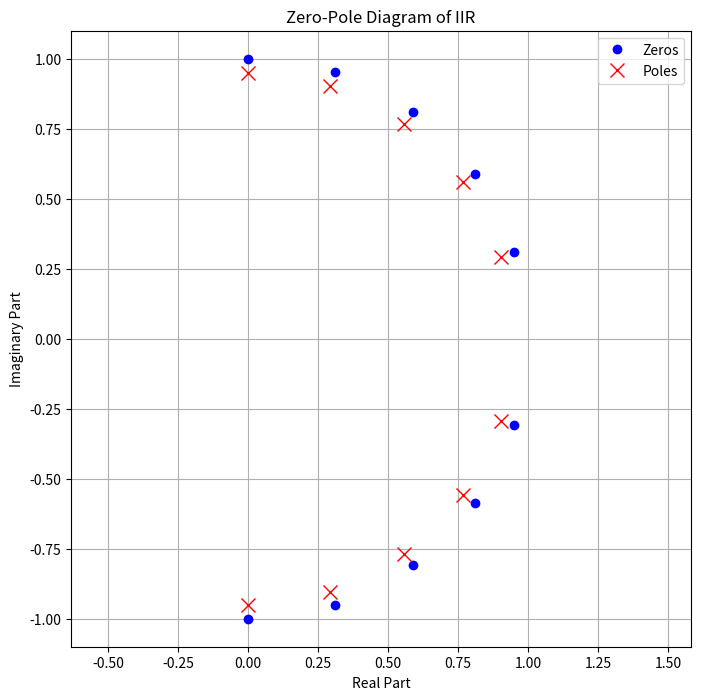

This chart was generated by the following Python code:
import numpy as np
import matplotlib.pyplot as plt
from numpy.polynomial.polynomial import Polynomial

# Defining the variables
fa = 1200  # Sampling frequency
fint = 60  # Fundamental frequency to be eliminated
K = 5  # Fundamental plus K-1 harmonics

# Calculate the zeros of the transfer function
omega0 = 2 * np.pi * fint / fa
z1 = np.exp(1j * omega0 * np.arange(1, K+1))

# Adding complex conjugates to maintain real coefficients
z2 = np.conjugate(z1)
zz = np.concatenate([z1, z2])  # Combine all zeros

# Calculate poles with the same phase but 95% of the magnitude
pp = 0.95 * zz

# Convert zeros to polynomial coefficients for the numerator of the FIR filter
bfir = Polynomial.fromroots(zz).coef
bfir_rounded = np.round(bfir, 2)

# Convert poles to polynomial coefficients for the denominator
bden = Polynomial.fromroots(pp).coef
bden_rounded = np.round(bden, 2)

# Printing the rounded coefficients
print("IIR filter numerator coefficients (rounded):", bfir_rounded)
print("IIR filter denominator coefficients (rounded):", bden_rounded)

# Plotting the zero-pole diagram
plt.figure(figsize=(8, 8))
plt.plot(np.real(zz), np.imag(zz), 'bo', label='Zeros')
plt.plot(np.real(pp), np.imag(pp), 'rx', label='Poles', markersize=10)
plt.title('Zero-Pole Diagram of IIR')
plt.xlabel('Real Part')
plt.ylabel('Imaginary Part')
plt.grid(True)
plt.legend()
plt.axis('equal')
plt.show()
